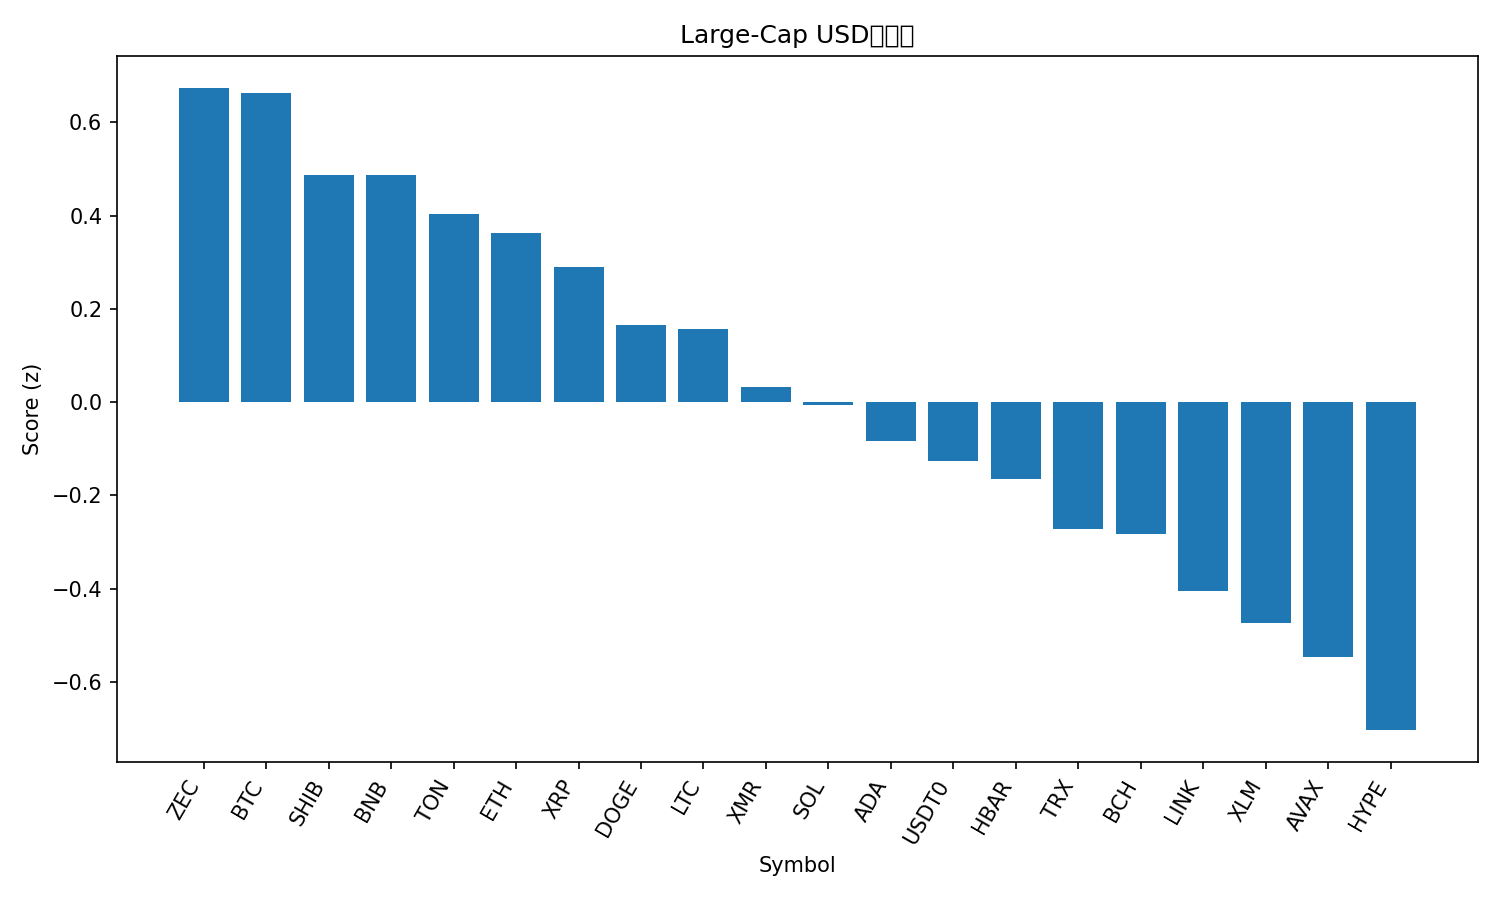

Values plotted in this chart, from the file beside it:
rank, name, symbol, price, pct_1h, pct_24h, pct_7d, pct_1h_vs_btc, pct_24h_vs_btc, pct_7d_vs_btc, market_cap_rank, market_cap, volume_usd, score
1, Zcash, ZEC, 383, -0.5581, 6.522, 48.56, -1.09, 7.254, 49.91, 31, 6235171300, 1342350166, 0.6735
2, Bitcoin, BTC, 109951, 0.532, -0.7326, -1.35, 0.0, 0.0, 0.0, 1, 2190800472244, 66425052799, 0.6634
3, Shiba Inu, SHIB, 9.87e-06, 0.5821, -2.169, -2.944, 0.05007, -1.436, -1.594, 34, 5815465006, 191146927, 0.488
4, BNB, BNB, 1103, 0.4785, -1.028, -2.048, -0.05348, -0.2951, -0.6974, 4, 151640631765, 3121239665, 0.4869
5, Toncoin, TON, 2.15, 0.5081, -2.41, 0.2888, -0.02388, -1.677, 1.639, 35, 5421153605, 161880305, 0.4037
6, Ethereum, ETH, 3845, 0.4618, -2.166, -2.538, -0.07025, -1.433, -1.188, 2, 463626584889, 35826801934, 0.3624
7, XRP, XRP, 2.49, 0.5187, -3.795, 1.723, -0.0133, -3.062, 3.073, 5, 148945725107, 5056280751, 0.2891
8, Dogecoin, DOGE, 0.1853, 0.4898, -3.254, -6.541, -0.04219, -2.522, -5.191, 9, 28021325881, 2574503719, 0.1662
9, Litecoin, LTC, 94.47, 0.4622, -3.69, -1.473, -0.06987, -2.957, -0.1227, 29, 7215204885, 722938526, 0.1562
10, Monero, XMR, 324, 0.2229, -1.775, -0.9233, -0.3092, -1.042, 0.4271, 32, 5975851287, 169127500, 0.03186
11, Solana, SOL, 186, 0.4613, -4.922, -3.172, -0.07075, -4.189, -1.822, 6, 102221991407, 7826907664, -0.006727
12, Cardano, ADA, 0.6133, 0.3877, -4.237, -5.403, -0.1443, -3.505, -4.053, 11, 22413183374, 1118245659, -0.08458
13, USDT0, USDT0, 0.9996, -0.02768, -0.05194, -0.1293, -0.5597, 0.6806, 1.221, 33, 5943115283, 365207436, -0.1265
14, Hedera, HBAR, 0.1927, 0.3717, -7.441, 13.66, -0.1603, -6.709, 15.01, 26, 8186447070, 494202984, -0.1644
15, TRON, TRX, 0.2948, -0.007448, -0.7298, -5.964, -0.5395, 0.002752, -4.614, 10, 27901143378, 986704249, -0.273
16, Bitcoin Cash, BCH, 553.6, -0.0424, -3.058, 12.78, -0.5744, -2.325, 14.13, 17, 11047699519, 560809747, -0.2833
17, Chainlink, LINK, 17.23, 0.2606, -5.777, -2.485, -0.2715, -5.045, -1.134, 15, 11996360051, 1152497964, -0.4059
18, Stellar, XLM, 0.3017, 0.1283, -4.353, -4.665, -0.4038, -3.62, -3.315, 19, 9662938591, 296312503, -0.4744
19, Avalanche, AVAX, 18.32, 0.3035, -7.032, -5.916, -0.2285, -6.299, -4.565, 27, 7816016491, 643896118, -0.5474
20, Hyperliquid, HYPE, 44.36, 0.3503, -11.18, 9.533, -0.1817, -10.45, 10.88, 16, 11999805384, 950199189, -0.7037
21, Sui, SUI, 2.34, 0.1184, -6.286, -4.612, -0.4136, -5.553, -3.262, 25, 8490702716, 1328136280, -0.7132
